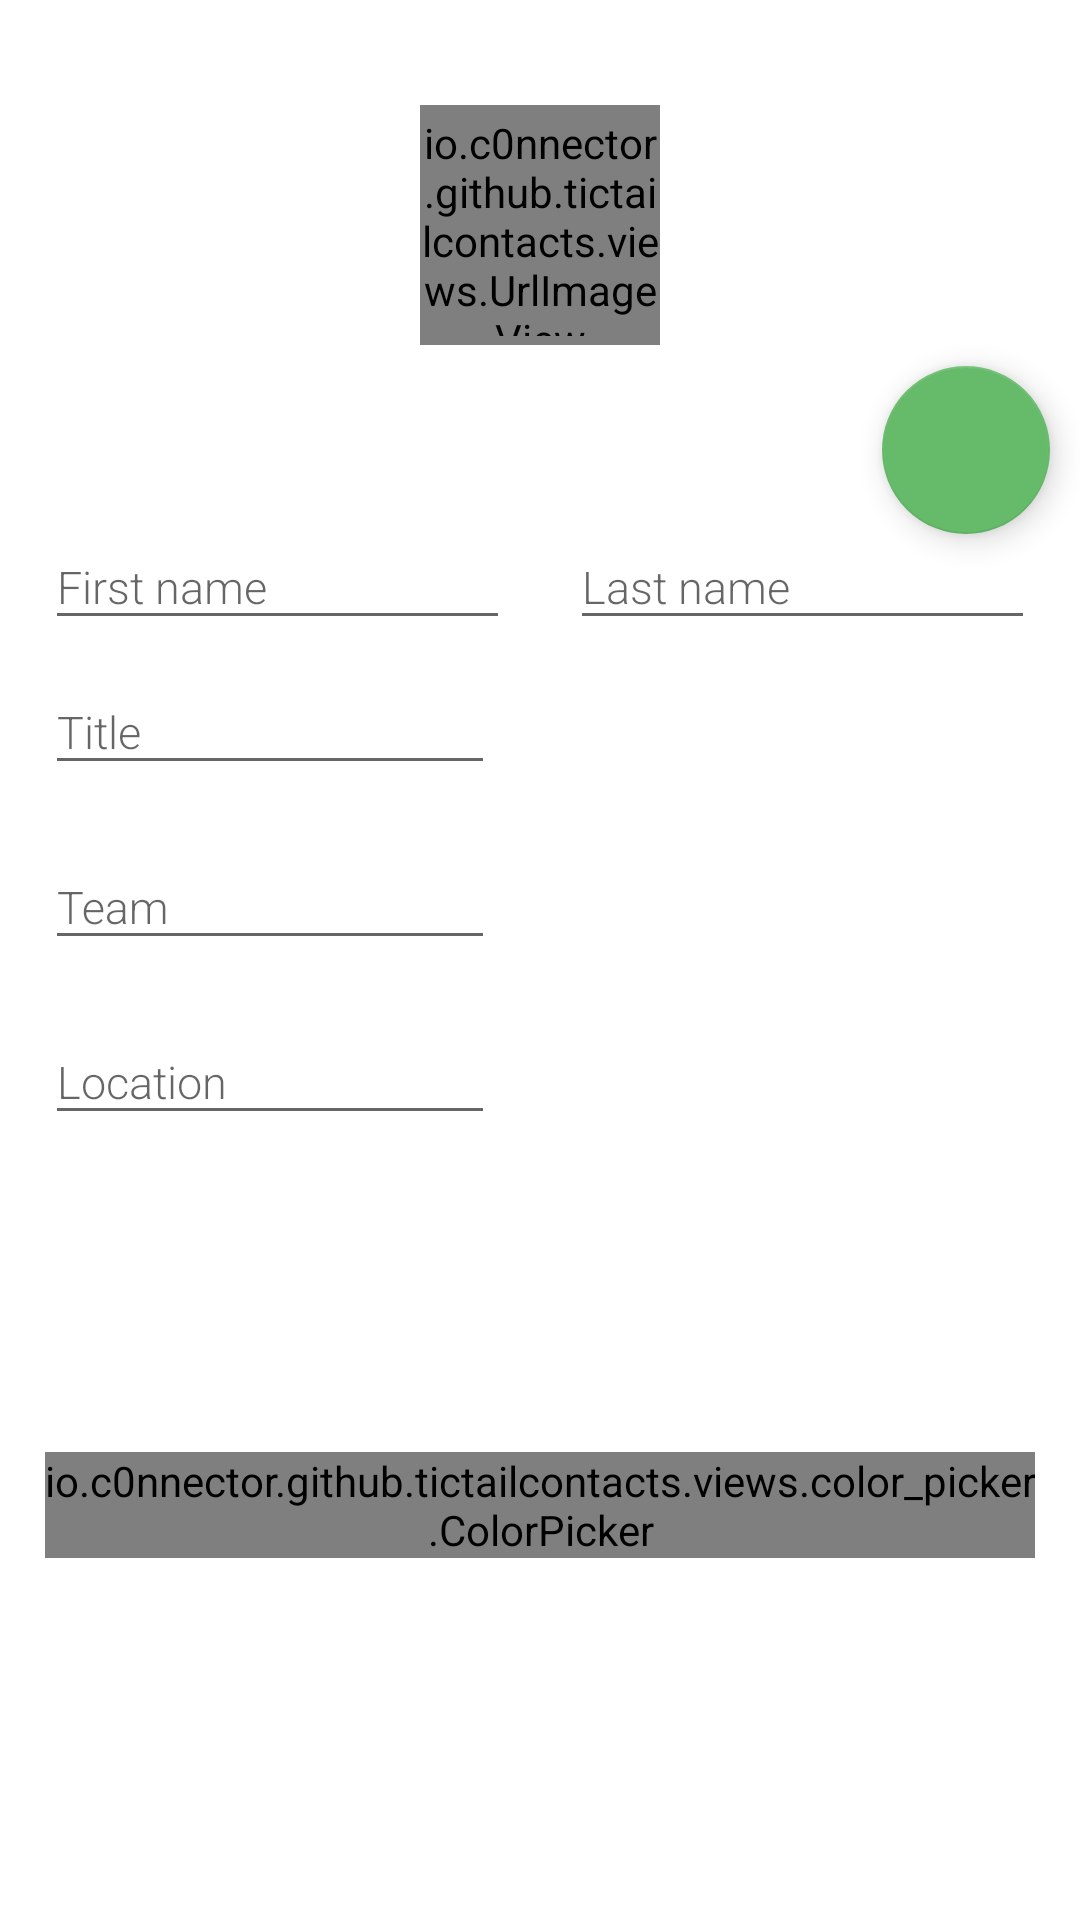

Produce the Android XML layout that renders to this screen, including the resource entries it uses.
<!-- AndroidManifest.xml: application theme TailTheme -->
<!-- res/layout/content_activity_contact_edit.xml -->
<?xml version="1.0" encoding="utf-8"?>
<android.support.design.widget.CoordinatorLayout
    android:id="@+id/vCoordinator"
    xmlns:android="http://schemas.android.com/apk/res/android"
    xmlns:app="http://schemas.android.com/apk/res-auto"
    xmlns:tools="http://schemas.android.com/tools"
    android:layout_width="match_parent"
    android:layout_height="match_parent">

    <RelativeLayout
        android:id="@+id/vWrapper"
        android:layout_width="match_parent"
        android:layout_height="match_parent"
        tools:context="io.c0nnector.github.tictailcontacts.ui.contact.ActivityContact">


        <RelativeLayout
            android:id="@+id/vHeader"
            android:layout_width="match_parent"
            android:layout_height="150dp"
            android:layout_alignParentTop="true"
            android:layout_centerHorizontal="true"
            tools:background="@color/amber_300">

            <io.c0nnector.github.tictailcontacts.views.UrlImageView
                android:id="@+id/imgAvatar"
                android:layout_width="80dp"
                android:layout_height="80dp"
                android:layout_centerHorizontal="true"
                android:layout_centerVertical="true"
                android:background="@drawable/shape_image_round_placeholder"
                android:transitionName="@string/transitionImage"
                tools:background="@drawable/shape_image_round_placeholder"/>

        </RelativeLayout>



        <RelativeLayout
            android:id="@+id/vInfo"
            android:layout_width="match_parent"
            android:layout_height="match_parent"
            android:layout_below="@+id/vHeader"
            android:layout_centerHorizontal="true"
            android:layout_margin="15dp">

            <RelativeLayout
                android:id="@+id/vName"
                android:layout_width="match_parent"
                android:layout_height="wrap_content">

                <android.support.design.widget.TextInputLayout
                    android:id="@+id/layoutTxtFirst"
                    android:layout_width="match_parent"
                    android:layout_height="wrap_content"
                    android:layout_alignParentLeft="true"
                    android:layout_alignParentStart="true"
                    android:layout_centerVertical="true"
                    android:layout_toLeftOf="@+id/vDot1"
                    android:layout_toStartOf="@+id/vDot1"
                    >

                    <EditText
                        android:id="@+id/txtFirst"
                        android:layout_width="match_parent"
                        android:layout_height="wrap_content"
                        android:fontFamily="sans-serif-light"
                        android:hint="First name"
                        android:textSize="15sp"
                        android:inputType="text"/>
                </android.support.design.widget.TextInputLayout>


                <android.support.design.widget.TextInputLayout
                    android:id="@+id/layoutTxtLast"
                    android:layout_width="match_parent"
                    android:layout_height="wrap_content"
                    android:layout_alignParentEnd="true"
                    android:layout_alignParentRight="true"
                    android:layout_alignTop="@+id/layoutTxtFirst"
                    android:layout_toEndOf="@+id/vDot1"
                    android:layout_toRightOf="@+id/vDot1">

                    <EditText
                        android:id="@+id/txtLast"
                        android:layout_width="match_parent"
                        android:layout_height="wrap_content"
                        android:fontFamily="sans-serif-light"
                        android:hint="Last name"
                        android:textSize="15sp"
                        android:inputType="text"/>

                </android.support.design.widget.TextInputLayout>

                <RelativeLayout
                    android:id="@+id/vDot1"
                    android:layout_width="0dp"
                    android:layout_height="0dp"
                    android:layout_centerHorizontal="true"
                    android:layout_centerVertical="true"
                    android:layout_marginLeft="10dp"
                    android:layout_marginRight="10dp"
                    >
                </RelativeLayout>
            </RelativeLayout>

            <android.support.design.widget.TextInputLayout
                android:id="@+id/layoutTxtTitle"
                android:layout_width="wrap_content"
                android:layout_height="wrap_content"
                android:layout_below="@+id/vName"
                android:layout_alignParentLeft="true"
                android:layout_alignParentStart="true">

                <EditText
                    android:id="@+id/txtEditTitle"
                    android:layout_width="match_parent"
                    android:layout_height="wrap_content"
                    android:fontFamily="sans-serif-light"
                    android:hint="Title"
                    android:minWidth="150dp"
                    android:textSize="15sp"
                    android:inputType="text"/>

            </android.support.design.widget.TextInputLayout>

            <android.support.design.widget.TextInputLayout
                android:id="@+id/layoutTxtEditTeam"
                android:layout_width="wrap_content"
                android:layout_height="wrap_content"
                android:layout_below="@+id/layoutTxtTitle"
                android:layout_alignParentLeft="true"
                android:layout_alignParentStart="true"
                android:layout_marginTop="10dp">

                <EditText
                    android:id="@+id/txtEditTeam"
                    android:layout_width="match_parent"
                    android:layout_height="wrap_content"
                    android:fontFamily="sans-serif-light"
                    android:hint="Team"
                    android:minWidth="150dp"
                    android:textSize="15sp"
                    android:inputType="text"/>

            </android.support.design.widget.TextInputLayout>

            <android.support.design.widget.TextInputLayout
                android:id="@+id/layoutTxtEditLocation"
                android:layout_width="wrap_content"
                android:layout_height="wrap_content"
                android:layout_below="@+id/layoutTxtEditTeam"
                android:layout_alignParentLeft="true"
                android:layout_alignParentStart="true"
                android:layout_marginTop="10dp">

                <EditText
                    android:editable="false"
                    android:id="@+id/txtEditLocation"
                    android:layout_width="match_parent"
                    android:layout_height="wrap_content"
                    android:fontFamily="sans-serif-light"
                    android:hint="Location"
                    android:minWidth="150dp"
                    android:textSize="15sp"/>

            </android.support.design.widget.TextInputLayout>

            <RelativeLayout
                android:layout_width="match_parent"
                android:layout_height="match_parent"
                android:layout_below="@+id/layoutTxtEditLocation"
                android:layout_centerHorizontal="true">

                <io.c0nnector.github.tictailcontacts.views.color_picker.ColorPicker
                    android:layout_width="wrap_content"
                    android:layout_height="wrap_content"
                    android:id="@+id/vColorPicker"
                    android:layout_centerVertical="true"
                    android:layout_centerHorizontal="true"
                    android:layout_marginTop="20dp"/>
            </RelativeLayout>


        </RelativeLayout>

    </RelativeLayout>

    <android.support.design.widget.FloatingActionButton
        android:id="@+id/btnChange"
        android:layout_margin="10dp"
        android:layout_width="wrap_content"
        android:layout_height="wrap_content"
        android:layout_alignParentBottom="true"
        android:layout_alignParentEnd="true"
        android:layout_alignParentRight="true"
        android:clickable="true"
        app:backgroundTint="@color/green_400"
        android:src="@drawable/ic_done_white_36dp"
        app:layout_anchor="@id/vHeader"
        app:layout_anchorGravity="bottom|right|end"/>


</android.support.design.widget.CoordinatorLayout>
<!-- resources referenced by this layout -->
<resources>
  <color name="amber_300">#FFD54F</color>
  <color name="green_400">#66BB6A</color>
  <!-- drawable shape_image_round_placeholder (drawable) -->
  <?xml version="1.0" encoding="utf-8"?>
  <shape xmlns:android="http://schemas.android.com/apk/res/android"
      android:shape="oval">
  
      <stroke android:color="@color/white" android:width="3dp"/>
      <solid android:color="@color/grey_800"/>
      <padding android:bottom="3dp" android:left="3dp" android:right="3dp" android:top="3dp"/>
  
  </shape>
  <string name="transitionImage">transitionImage</string>
  <style name="TailTheme" parent="TailTheme.Base" />
  <color name="white">#ffffff</color>
  <color name="grey_800">#424242</color>
  <style name="TailTheme.Base" parent="Theme.AppCompat.Light.NoActionBar">
  
          <item name="android:windowNoTitle">true</item>
          <item name="windowNoTitle">true</item>
          <item name="windowActionBar">false</item>
  
          
          <item name="colorPrimary">@color/colorPrimary</item>
          <item name="colorPrimaryDark">@color/colorPrimaryDark</item>
          <item name="colorAccent">@color/colorAccent</item>
  
          <item name="android:windowBackground">@color/white</item>
  
          <item name="colorControlHighlight">@color/grey_500</item>
  
      </style>
  <color name="grey_500">#9E9E9E</color>
  <!-- not gathered from this repository: default colours our renderer supplied (Android Studio template values) -->
  <color name="colorPrimary">#FF6200EE</color>
  <color name="colorPrimaryDark">#FF3700B3</color>
  <color name="colorAccent">#FF03DAC5</color>
</resources>
